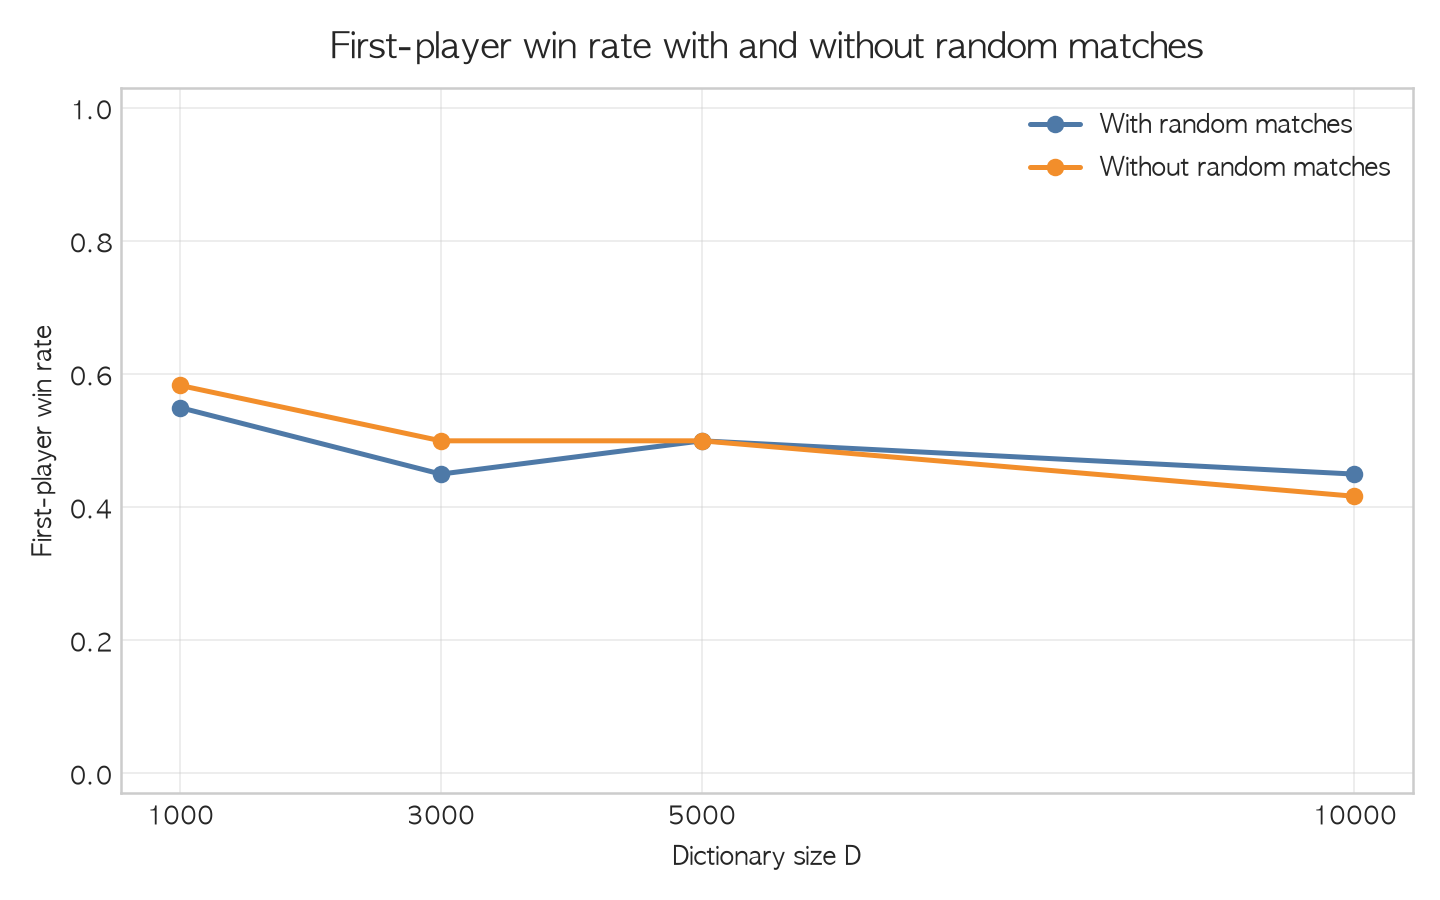

Values plotted in this chart, from the file beside it:
dict_size, with_random_first_win_rate, without_random_first_win_rate
1000, 0.55, 0.5833
3000, 0.45, 0.5
5000, 0.5, 0.5
10000, 0.45, 0.4167
